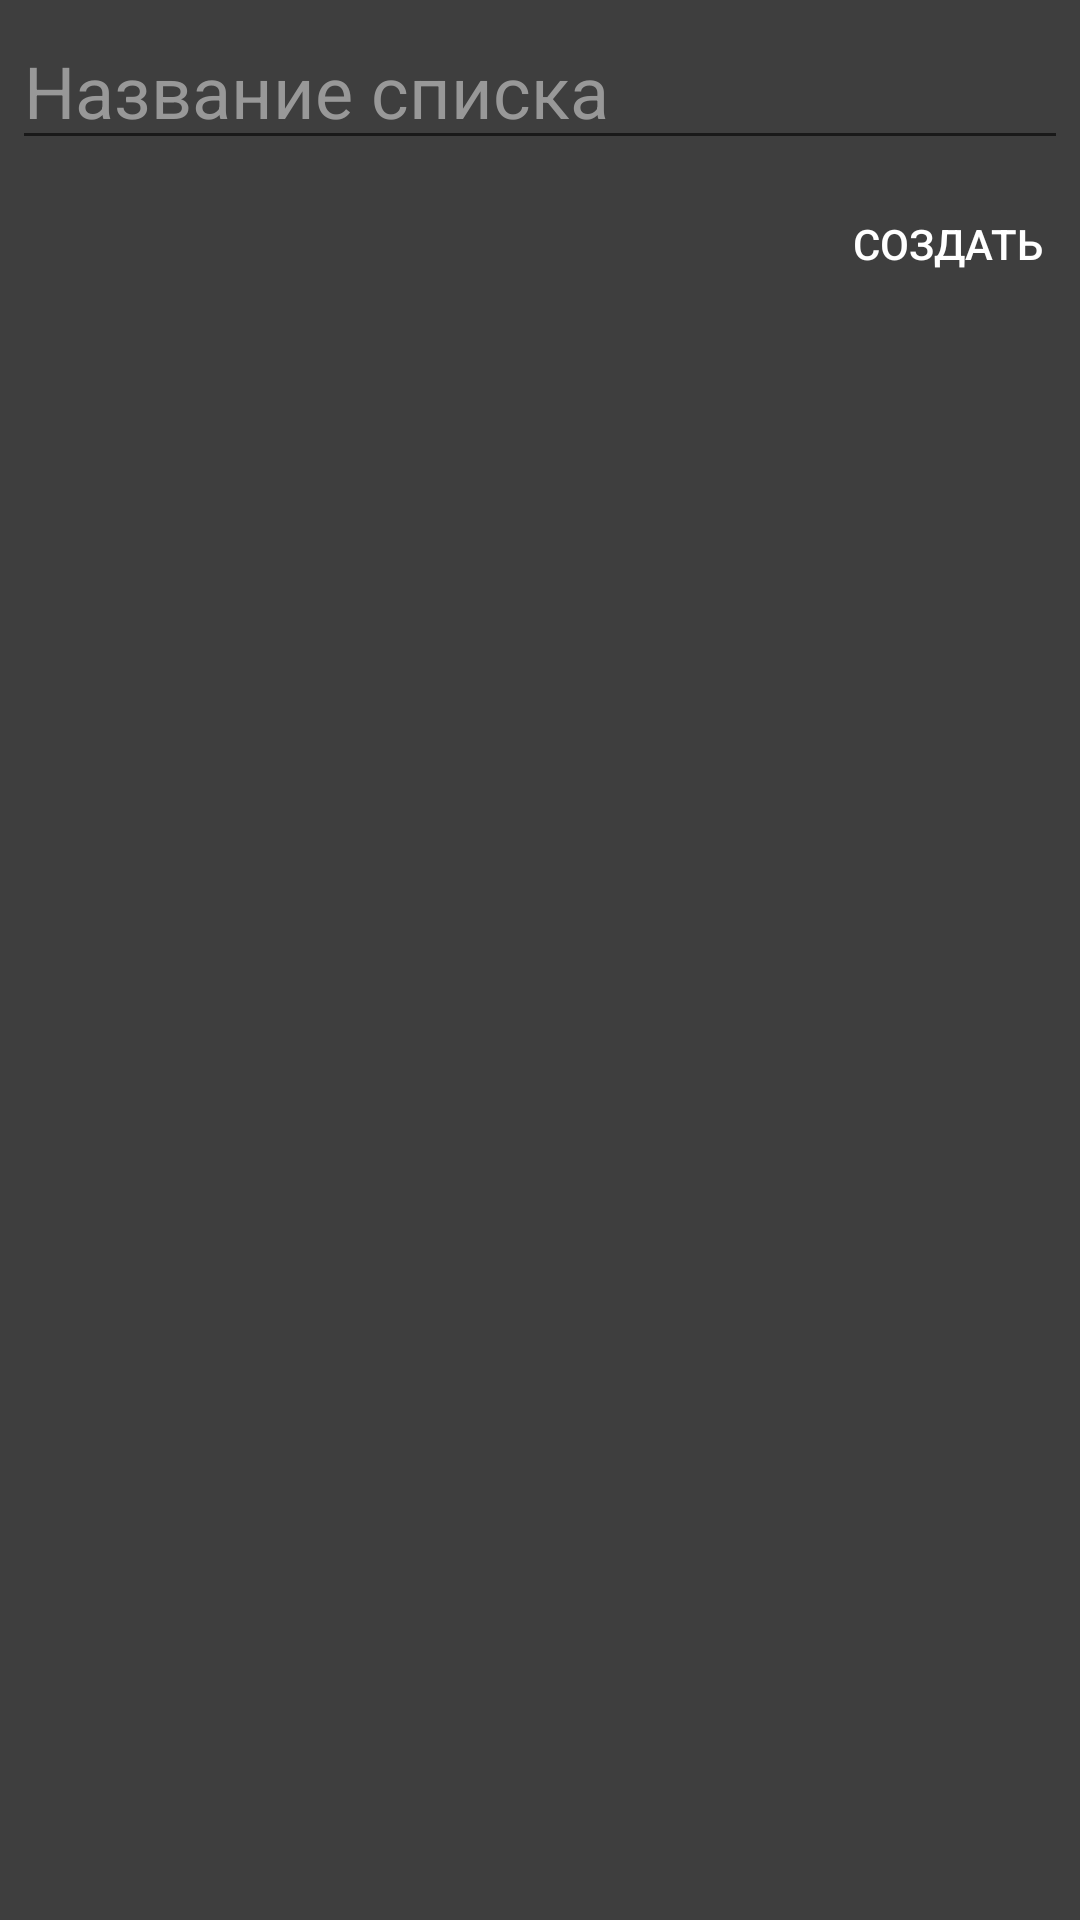

Write the Android layout XML for this screen, with the resource values it uses.
<!-- AndroidManifest.xml: application theme Theme.MyApplication -->
<!-- res/layout/dialog_add_list.xml -->
<?xml version="1.0" encoding="utf-8"?>
<LinearLayout
    xmlns:android="http://schemas.android.com/apk/res/android"
    xmlns:tools="http://schemas.android.com/tools"
    android:orientation="vertical"
    android:layout_width="match_parent"
    android:layout_height="match_parent"
    android:background="@color/grey"
    tools:ignore="ExtraText">
    tools:context=".presentation.MainActivity">

    <EditText
        android:id="@+id/listTitle"
        android:layout_width="match_parent"
        android:layout_height="wrap_content"
        android:layout_margin="4dp"
        android:hint="Название списка"
        android:textColor="@color/white"
        android:textColorHint="@color/whiteDark"
        android:textSize="24sp"
        android:focusable="true"
        />

    <LinearLayout
        android:layout_width="match_parent"
        android:layout_height="wrap_content"
        android:orientation="horizontal"
        android:gravity="center_vertical">

        <Space
            android:layout_width="0dp"
            android:layout_height="wrap_content"
            android:layout_weight="1"/>

        <Button
            android:id="@+id/create_list_button"
            android:layout_width="wrap_content"
            android:layout_height="wrap_content"
            android:text="Создать"
            android:textColor="@color/white"
            android:background="@color/transparent"/>


    </LinearLayout>

</LinearLayout>
<!-- resources referenced by this layout -->
<resources>
  <color name="grey">#3E3E3E</color>
  <color name="transparent">#00FFFFFF</color>
  <color name="white">#FFFFFFFF</color>
  <color name="whiteDark">#989898</color>
  <style name="Theme.MyApplication" parent="Theme.MaterialComponents.DayNight.DarkActionBar">
          
          <item name="colorPrimary">@color/purple_500</item>
          <item name="colorPrimaryVariant">@color/purple_700</item>
          <item name="colorOnPrimary">@color/white</item>
          
          <item name="colorSecondary">@color/teal_200</item>
          <item name="colorSecondaryVariant">@color/teal_700</item>
          <item name="colorOnSecondary">@color/black</item>
          
          <item name="android:statusBarColor">?attr/colorPrimaryVariant</item>
          
      </style>
  <color name="purple_500">#FF6200EE</color>
  <color name="purple_700">#FF3700B3</color>
  <color name="teal_200">#FF03DAC5</color>
  <color name="teal_700">#FF018786</color>
  <color name="black">#FF000000</color>
</resources>
